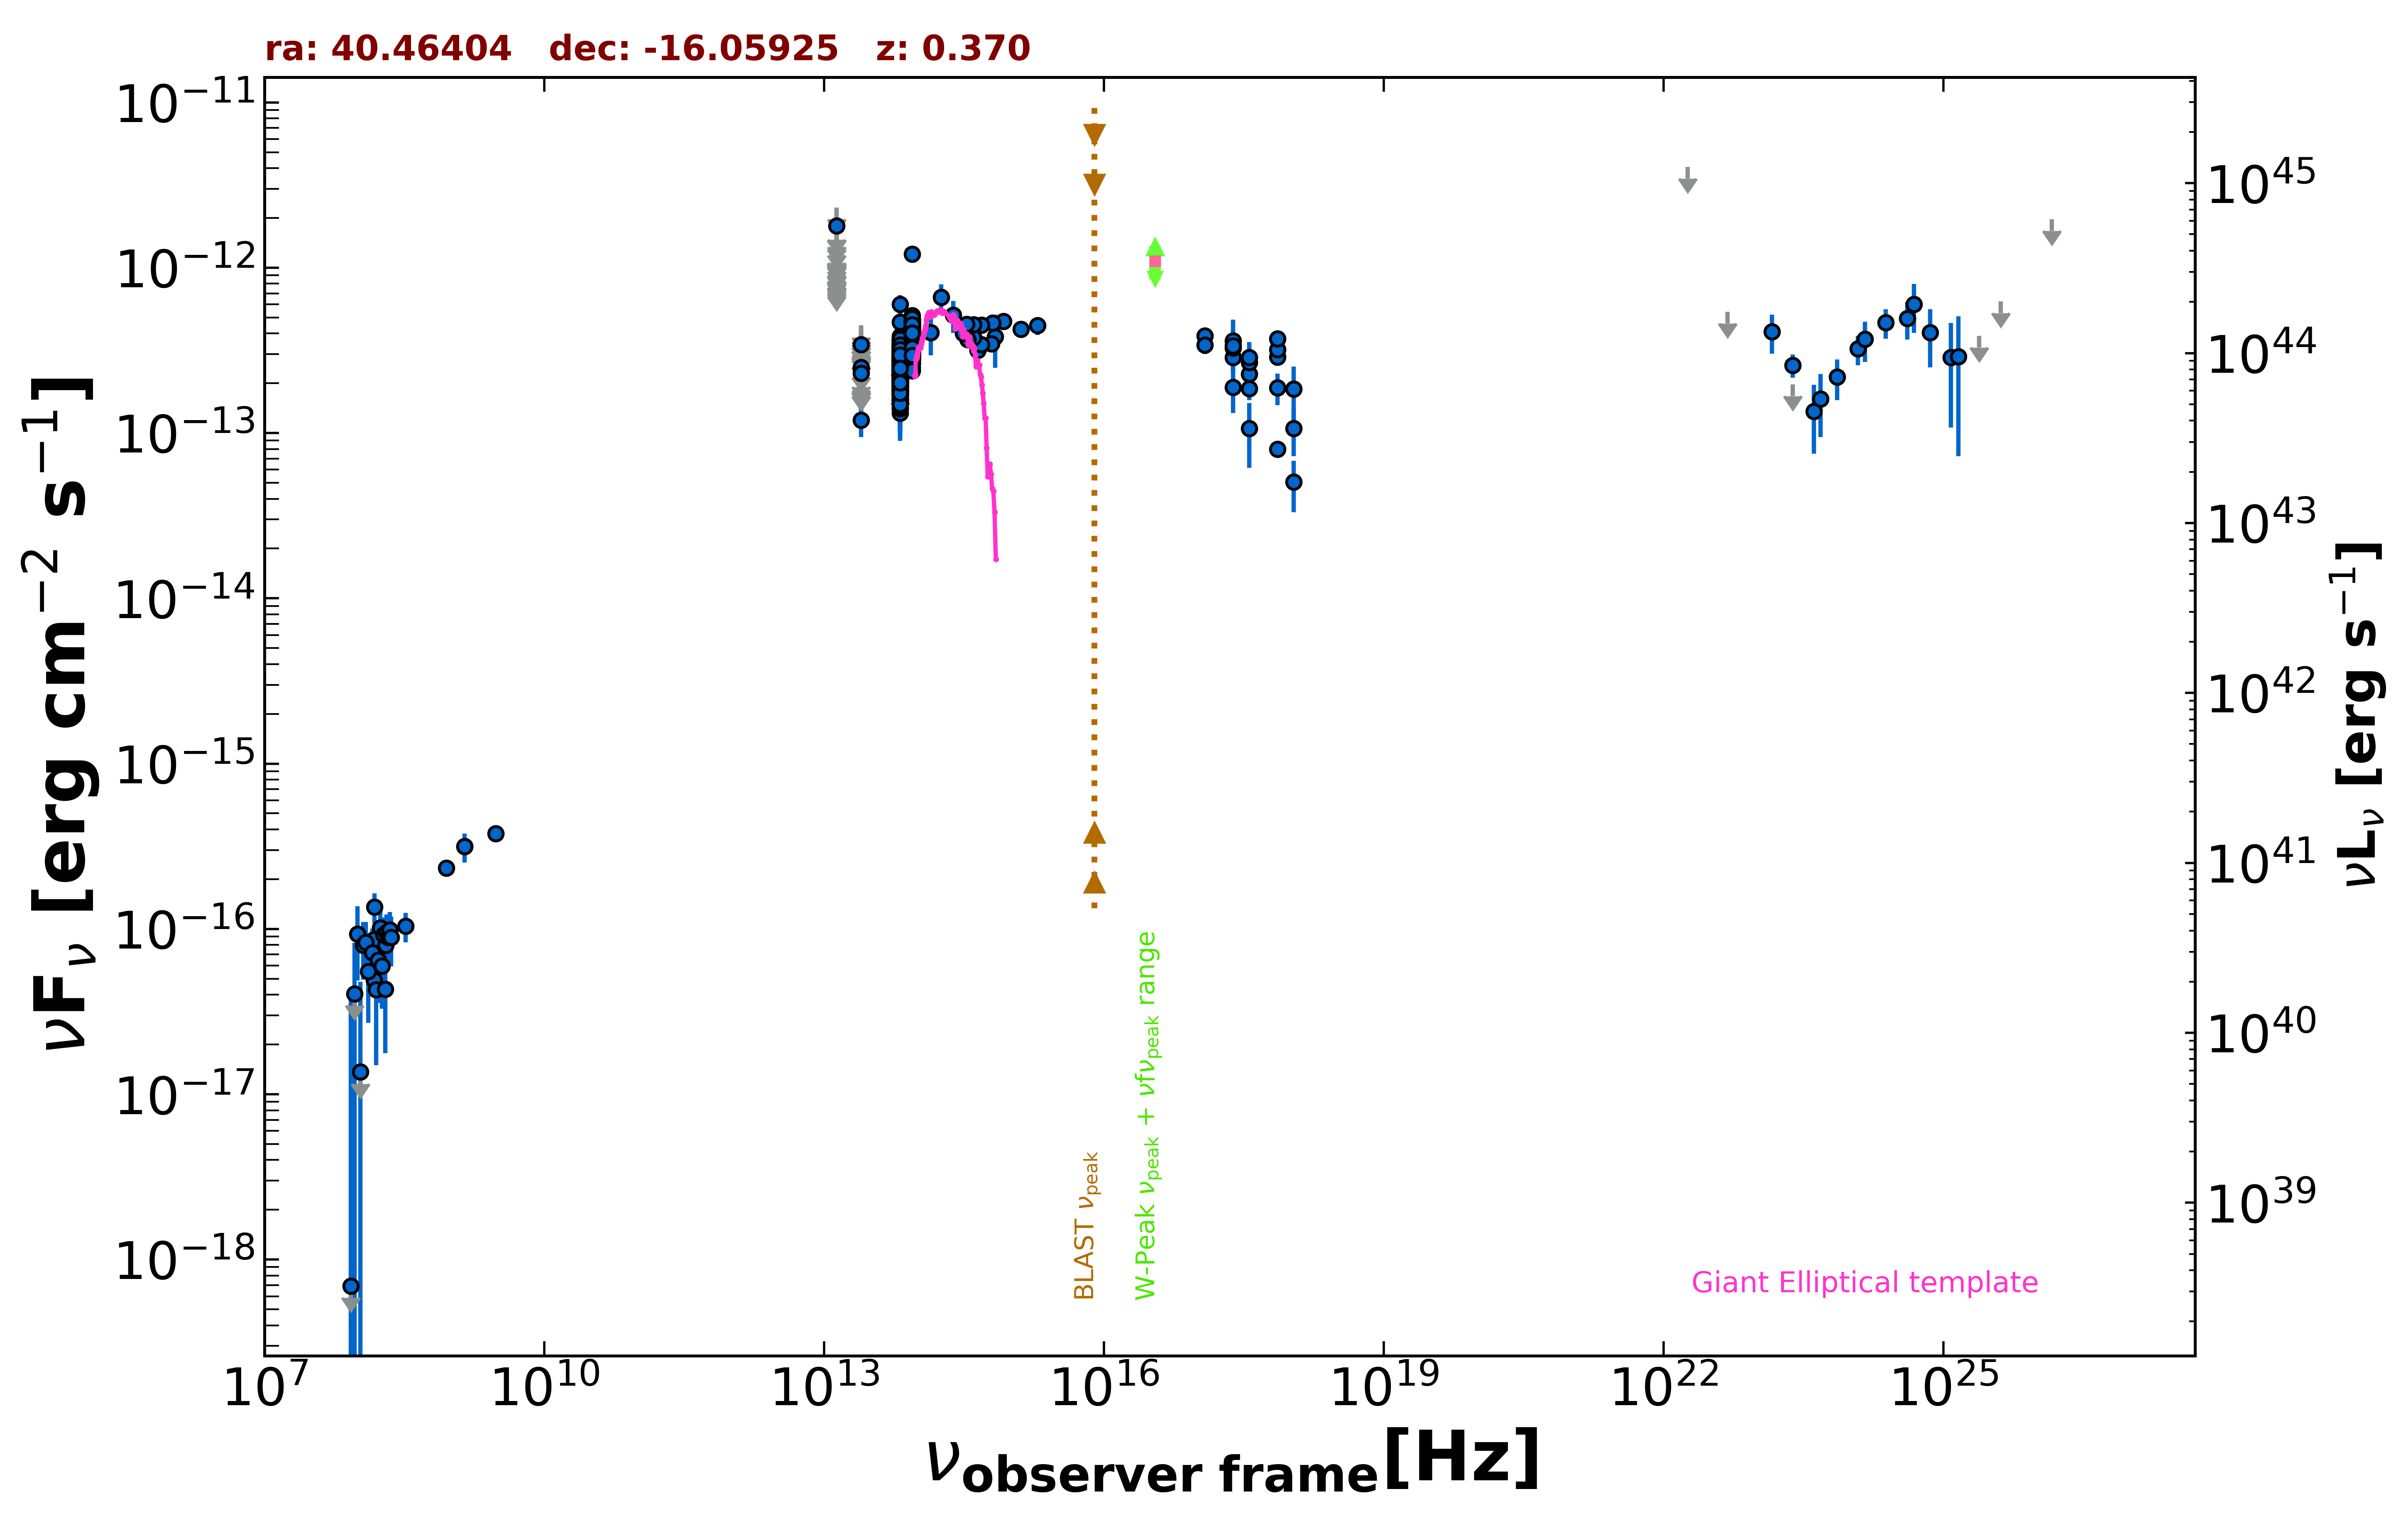

Source data for this figure (header and first rows):
freq., flux, err_flux, MJD_start, MJD_end, flag, catalog, reference
1.400e+09, 3.150e-16, 1.120e-17, 55000, 55000, , NVSS, Condon et al. 1998  AJ  115  1693
8.870e+08, 2.333e-16, 2.130e-17, 55000, 55000, , RACS, Hale et al. 2021  PASA  38  e058
3.000e+09, 3.774e-16, 1.235e-17, 55000, 55000, , VLASSQL, Gordon et al. 2021  ApJS  255  30
2.418e+17, 3.614e-13, 1.230e-13, 55000, 55000, , RASS, Boller et al. 2016  A&A  103  1
2.418e+17, 2.862e-13, 3.600e-14, 58068, 58118, , 1OUSX, Giommi et al. in preparation
1.209e+17, 3.866e-13, 4.410e-14, 58068, 58118, , 1OUSX, Giommi et al. in preparation
3.627e+17, 1.859e-13, 2.800e-14, 58068, 58118, , 1OUSX, Giommi et al. in preparation
7.253e+17, 8.009e-14, 7.060e-15, 58068, 58118, , 1OUSX, Giommi et al. in preparation
1.088e+18, 5.052e-14, 1.744e-14, 58068, 58118, , 1OUSX, Giommi et al. in preparation
7.253e+17, 2.886e-13, 2.645e-14, 55000, 55000, , 2SXPS, Evans et al. 2020  ApJS  247  54
1.209e+17, 3.416e-13, 4.140e-14, 55000, 55000, , 2SXPS, Evans et al. 2020  ApJS  247  54
3.627e+17, 2.279e-13, 3.580e-14, 55000, 55000, , 2SXPS, Evans et al. 2020  ApJS  247  54
1.088e+18, 1.065e-13, 3.409e-14, 55000, 55000, , 2SXPS, Evans et al. 2020  ApJS  247  54
1.500e+08, 4.905e-17, 8.400e-18, 55000, 55000, , TGSS150, Intema et al. 2017  A&A  598  A781
1.389e+14, 4.060e-13, 1.117e-13, 55000, 55000, , 2MASS, Skrutskie et al. 2006  AJ  131  1163
1.804e+14, 6.633e-13, 1.297e-13, 55000, 55000, , 2MASS, Skrutskie et al. 2006  AJ  131  1163
2.427e+14, 5.162e-13, 1.131e-13, 55000, 55000, , 2MASS, Skrutskie et al. 2006  AJ  131  1163
8.817e+13, 3.470e-13, 2.500e-15, 55000, 55000, , UNWISE, Schlafly et al. 2019  ApJS  240  30
6.517e+13, 2.347e-13, 3.550e-15, 55000, 55000, , UNWISE, Schlafly et al. 2019  ApJS  240  30
8.817e+13, 3.358e-13, 1.020e-14, 55000, 55000, , WISE, Wright et al. 2010  AJ  140  1868
6.517e+13, 2.454e-13, 8.850e-15, 55000, 55000, , WISE, Wright et al. 2010  AJ  140  1868
2.498e+13, 1.199e-13, 2.560e-14, 55000, 55000, , WISE, Wright et al. 2010  AJ  140  1868
1.363e+13, 2.310e-13, 1.090e-13, 55000, 55000, , WISE, Wright et al. 2010  AJ  140  1868
8.817e+13, 3.695e-13, 2.555e-14, 57401, 57401, , NEOWISE, Mainzer et al. 2014  ApJ  792  30
6.517e+13, 3.086e-13, 3.475e-14, 57401, 57401, , NEOWISE, Mainzer et al. 2014  ApJ  792  30
8.817e+13, 3.239e-13, 2.445e-14, 57400, 57400, , NEOWISE, Mainzer et al. 2014  ApJ  792  30
6.517e+13, 2.363e-13, 4.200e-14, 57400, 57400, , NEOWISE, Mainzer et al. 2014  ApJ  792  30
8.817e+13, 3.621e-13, 2.605e-14, 57401, 57401, , NEOWISE, Mainzer et al. 2014  ApJ  792  30
6.517e+13, 1.958e-13, 4.105e-14, 57401, 57401, , NEOWISE, Mainzer et al. 2014  ApJ  792  30
8.817e+13, 3.877e-13, 2.680e-14, 57401, 57401, , NEOWISE, Mainzer et al. 2014  ApJ  792  30
6.517e+13, 3.121e-13, 6.045e-14, 57401, 57401, , NEOWISE, Mainzer et al. 2014  ApJ  792  30
8.817e+13, 3.278e-13, 2.750e-14, 57401, 57401, , NEOWISE, Mainzer et al. 2014  ApJ  792  30
6.517e+13, 2.081e-13, 4.090e-14, 57401, 57401, , NEOWISE, Mainzer et al. 2014  ApJ  792  30
8.817e+13, 3.934e-13, 2.975e-14, 57401, 57401, , NEOWISE, Mainzer et al. 2014  ApJ  792  30
6.517e+13, 1.403e-13, 5.065e-14, 57401, 57401, , NEOWISE, Mainzer et al. 2014  ApJ  792  30
8.817e+13, 3.405e-13, 2.735e-14, 57401, 57401, , NEOWISE, Mainzer et al. 2014  ApJ  792  30
6.517e+13, 2.248e-13, 3.910e-14, 57401, 57401, , NEOWISE, Mainzer et al. 2014  ApJ  792  30
8.817e+13, 4.876e-13, 3.550e-14, 57400, 57400, , NEOWISE, Mainzer et al. 2014  ApJ  792  30
6.517e+13, 2.112e-13, 3.360e-14, 57400, 57400, , NEOWISE, Mainzer et al. 2014  ApJ  792  30
8.817e+13, 3.736e-13, 2.825e-14, 58323, 58323, , NEOWISE, Mainzer et al. 2014  ApJ  792  30
6.517e+13, 2.779e-13, 3.800e-14, 58323, 58323, , NEOWISE, Mainzer et al. 2014  ApJ  792  30
8.817e+13, 4.227e-13, 2.730e-14, 58324, 58324, , NEOWISE, Mainzer et al. 2014  ApJ  792  30
6.517e+13, 3.728e-13, 7.430e-14, 58324, 58324, , NEOWISE, Mainzer et al. 2014  ApJ  792  30
8.817e+13, 3.740e-13, 2.725e-14, 58324, 58324, , NEOWISE, Mainzer et al. 2014  ApJ  792  30
6.517e+13, 2.546e-13, 4.625e-14, 58324, 58324, , NEOWISE, Mainzer et al. 2014  ApJ  792  30
8.817e+13, 4.916e-13, 2.945e-14, 58324, 58324, , NEOWISE, Mainzer et al. 2014  ApJ  792  30
6.517e+13, 3.301e-13, 3.840e-14, 58324, 58324, , NEOWISE, Mainzer et al. 2014  ApJ  792  30
8.817e+13, 4.406e-13, 2.800e-14, 58324, 58324, , NEOWISE, Mainzer et al. 2014  ApJ  792  30
6.517e+13, 3.214e-13, 4.875e-14, 58324, 58324, , NEOWISE, Mainzer et al. 2014  ApJ  792  30
8.817e+13, 4.597e-13, 2.795e-14, 58324, 58324, , NEOWISE, Mainzer et al. 2014  ApJ  792  30
6.517e+13, 3.064e-13, 3.960e-14, 58324, 58324, , NEOWISE, Mainzer et al. 2014  ApJ  792  30
8.817e+13, 4.431e-13, 2.695e-14, 58324, 58324, , NEOWISE, Mainzer et al. 2014  ApJ  792  30
6.517e+13, 2.688e-13, 4.255e-14, 58324, 58324, , NEOWISE, Mainzer et al. 2014  ApJ  792  30
8.817e+13, 4.227e-13, 2.925e-14, 58325, 58325, , NEOWISE, Mainzer et al. 2014  ApJ  792  30
6.517e+13, 3.369e-13, 4.015e-14, 58325, 58325, , NEOWISE, Mainzer et al. 2014  ApJ  792  30
8.817e+13, 3.539e-13, 3.725e-14, 58324, 58324, , NEOWISE, Mainzer et al. 2014  ApJ  792  30
6.517e+13, 2.372e-13, 4.170e-14, 58324, 58324, , NEOWISE, Mainzer et al. 2014  ApJ  792  30
8.817e+13, 3.169e-13, 3.010e-14, 58848, 58848, , NEOWISE, Mainzer et al. 2014  ApJ  792  30
6.517e+13, 1.503e-13, 4.875e-14, 58848, 58848, , NEOWISE, Mainzer et al. 2014  ApJ  792  30
8.817e+13, 3.692e-13, 2.590e-14, 58848, 58848, , NEOWISE, Mainzer et al. 2014  ApJ  792  30
... 673 more rows
